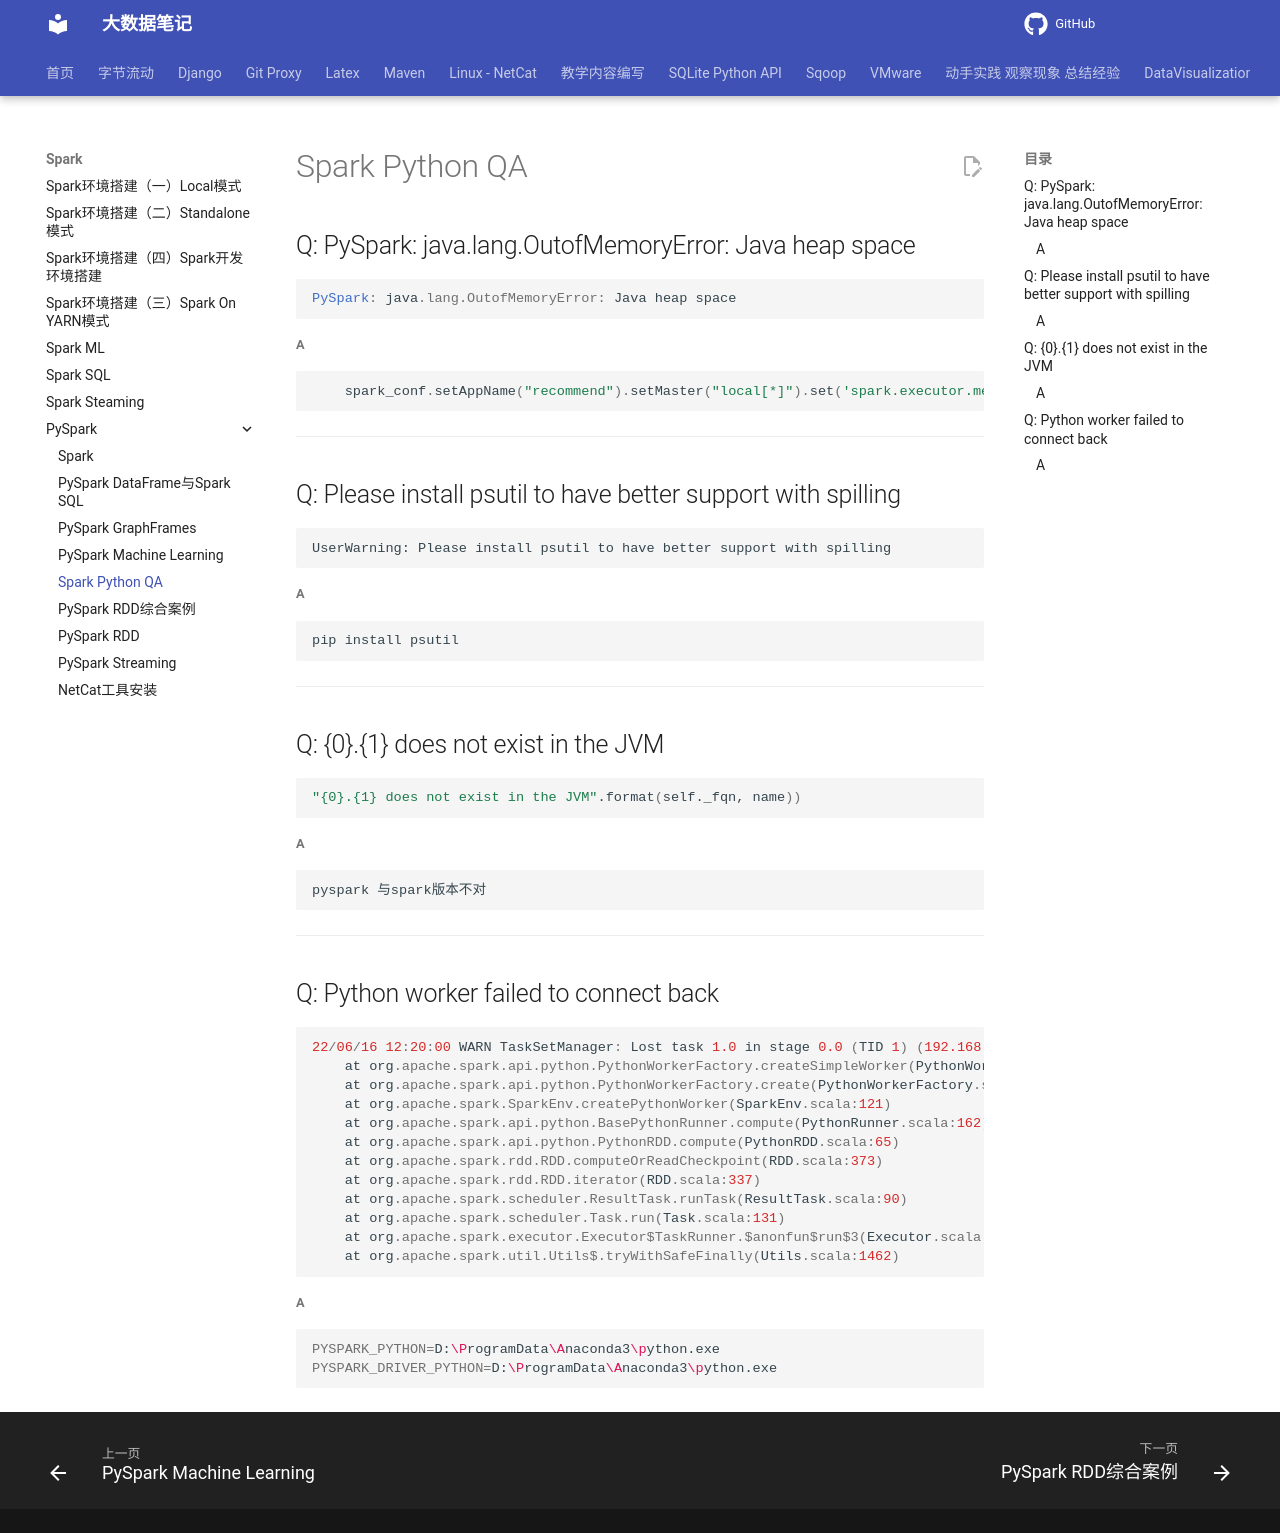

repository: QingYuanQu/studybigdata · page: Spark/PySpark/Spark_Python_QA/index.html · generator: mkdocs

---
title: Spark Python QA
date: 2022-03-23 15:55:26
categories:
- PySpark
---

# Spark Python QA

## Q: PySpark: java.lang.OutofMemoryError: Java heap space

```java
PySpark: java.lang.OutofMemoryError: Java heap space
```

##### A

```python
    spark_conf.setAppName("recommend").setMaster("local[*]").set('spark.executor.memory', '12g').set('spark.driver.memory', '14g')
```



---



## Q:  Please install psutil to have better support with spilling

```
UserWarning: Please install psutil to have better support with spilling
```

##### A

```shell
pip install psutil
```



---



## Q: {0}.{1} does not exist in the JVM

```shell
"{0}.{1} does not exist in the JVM".format(self._fqn, name))
```

##### A

```shell
pyspark 与spark版本不对
```



---



## Q: Python worker failed to connect back

```java
22/06/16 12:20:00 WARN TaskSetManager: Lost task 1.0 in stage 0.0 (TID 1) (192.168.3.96 executor 0): org.apache.spark.SparkException: Python worker failed to connect back.
	at org.apache.spark.api.python.PythonWorkerFactory.createSimpleWorker(PythonWorkerFactory.scala:188)
	at org.apache.spark.api.python.PythonWorkerFactory.create(PythonWorkerFactory.scala:108)
	at org.apache.spark.SparkEnv.createPythonWorker(SparkEnv.scala:121)
	at org.apache.spark.api.python.BasePythonRunner.compute(PythonRunner.scala:162)
	at org.apache.spark.api.python.PythonRDD.compute(PythonRDD.scala:65)
	at org.apache.spark.rdd.RDD.computeOrReadCheckpoint(RDD.scala:373)
	at org.apache.spark.rdd.RDD.iterator(RDD.scala:337)
	at org.apache.spark.scheduler.ResultTask.runTask(ResultTask.scala:90)
	at org.apache.spark.scheduler.Task.run(Task.scala:131)
	at org.apache.spark.executor.Executor$TaskRunner.$anonfun$run$3(Executor.scala:506)
	at org.apache.spark.util.Utils$.tryWithSafeFinally(Utils.scala:1462)
```

##### A

```shell
PYSPARK_PYTHON=D:\ProgramData\Anaconda3\python.exe
PYSPARK_DRIVER_PYTHON=D:\ProgramData\Anaconda3\python.exe
```
